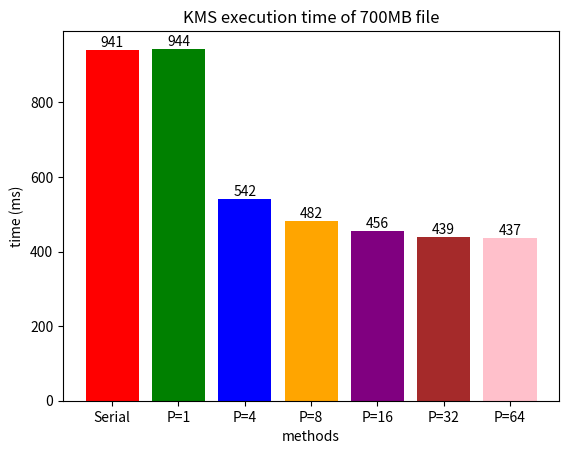

Source code (Python):
import matplotlib.pyplot as plt
plot_fname = "700mb_execute.png"

# Sample data
categories = ['Serial', 'P=1', 'P=4', 'P=8', 'P=16', 'P=32', 'P=64']
values = [941, 944, 542, 482, 456, 439, 437]

# Colors for each bar
colors = ['red', 'green', 'blue', 'orange', 'purple', 'brown', 'pink']

# Creating the bar chart with different colors
bars = plt.bar(categories, values, color=colors)

# Adding the value as text on top of each bar
for bar in bars:
    yval = bar.get_height()
    plt.text(bar.get_x() + bar.get_width()/2, yval, int(yval), ha='center', va='bottom')

# Adding title and labels
plt.title('KMS execution time of 700MB file')
plt.xlabel('methods')
plt.ylabel('time (ms)')
plt.savefig(plot_fname, dpi=300)

# Display the chart
plt.show()
